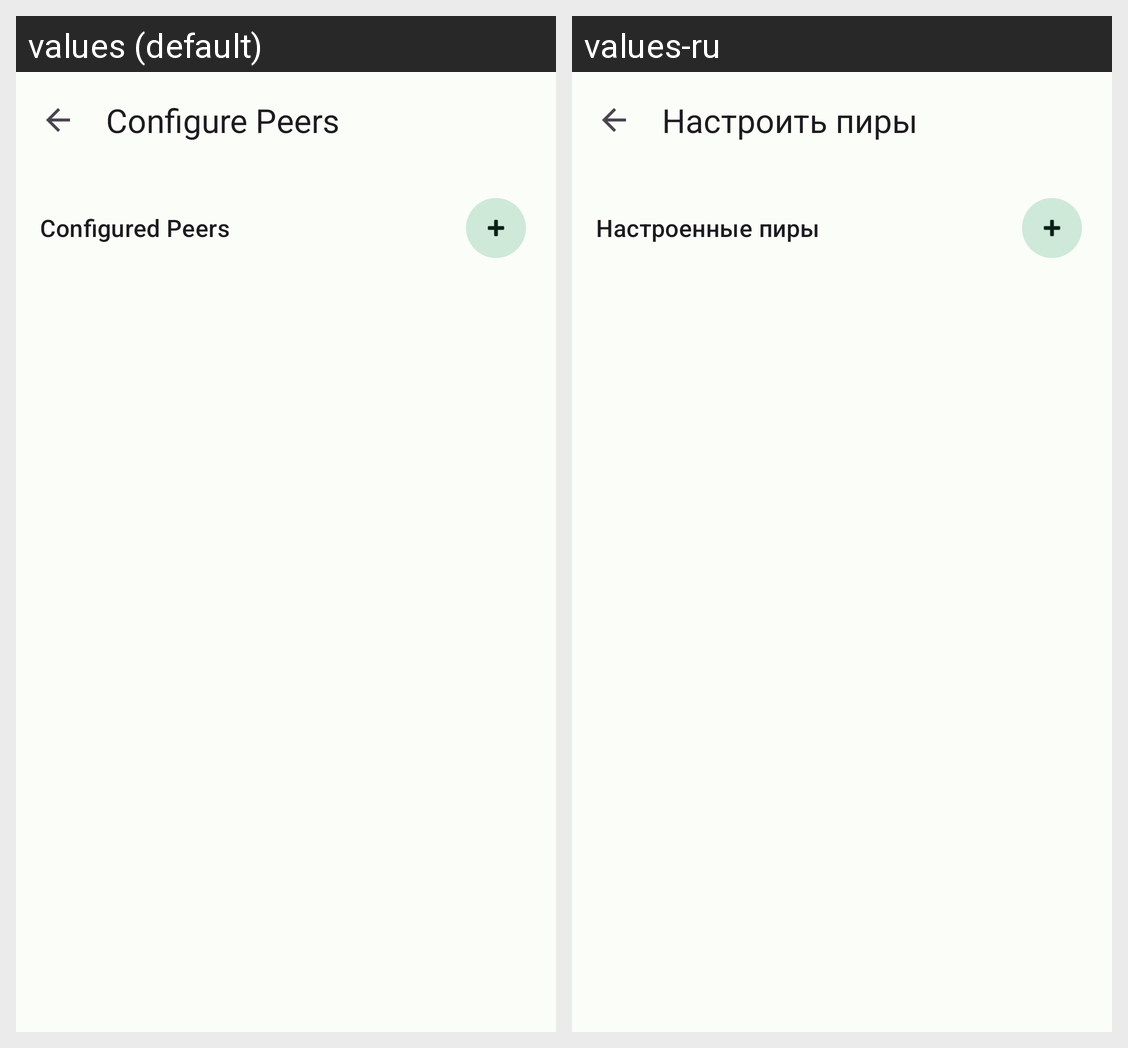

Locale-by-locale string values for the Android screen shown in this grid:
Android screen res/layout/activity_peers.xml rendered under 2 locales, left to right: values (default), values-ru. Device: Nexus 5 (rendered at 1080×1920; each locale shown at half size, 540×960, under a caption strip naming it); theme Theme.Tyr.
Strings drawn on this screen, with the default value and each locale's value (text and hints the layout hard-codes, and strings that could not be matched under every locale, appear in the picture but are not listed):

configure_peers_title
  values: Configure Peers
  values-ru: Настроить пиры

configured_peers
  values: Configured Peers
  values-ru: Настроенные пиры
